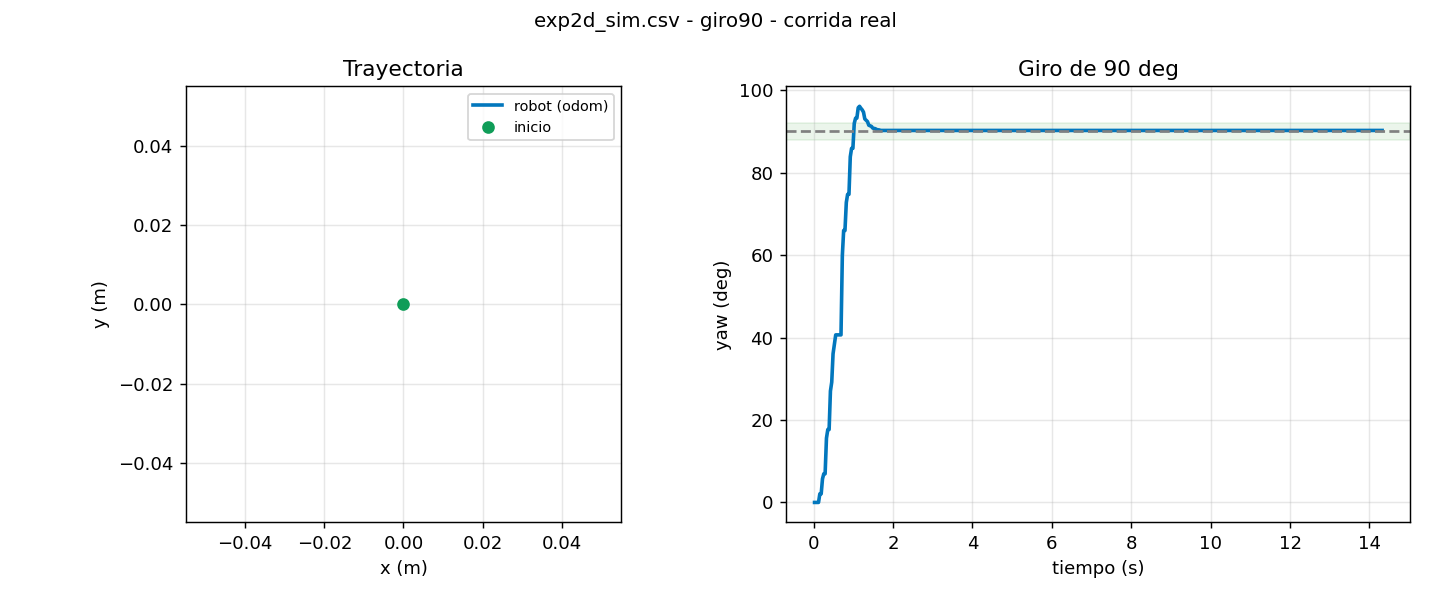

The table this chart was drawn from, first rows:
t, x, y, yaw, v, w, e_line, e_yaw, estado
0.021, 0.0000, 0.0000, 0.0000, 0.000, 2.000, 0.0000, 1.571, GIRA
0.054, 0.0000, 0.0000, 0.0000, 0.000, 2.000, 0.0000, 1.571, GIRA
0.087, 0.0000, 0.0000, 0.0000, 0.000, 2.000, 0.0000, 1.571, GIRA
0.121, 0.0000, 0.0000, 0.0000, 0.000, 2.000, 0.0000, 1.571, GIRA
0.154, -0.0000, -0.0000, 0.0365, 0.000, 2.000, 0.0000, 1.534, GIRA
0.188, -0.0000, -0.0000, 0.0365, 0.000, 2.000, 0.0000, 1.534, GIRA
0.221, 0.0000, 0.0000, 0.0998, 0.000, 2.000, 0.0000, 1.471, GIRA
0.254, 0.0000, 0.0000, 0.1214, 0.000, 2.000, 0.0000, 1.449, GIRA
0.287, 0.0000, 0.0000, 0.1214, 0.000, 2.000, 0.0000, 1.449, GIRA
0.321, 0.0000, 0.0000, 0.2720, 0.000, 2.000, 0.0000, 1.299, GIRA
0.355, 0.0000, 0.0000, 0.3088, 0.000, 2.000, 0.0000, 1.262, GIRA
0.388, 0.0000, 0.0000, 0.3088, 0.000, 2.000, 0.0000, 1.262, GIRA
0.421, 0.0000, 0.0000, 0.4716, 0.000, 2.000, 0.0000, 1.099, GIRA
0.454, 0.0000, 0.0000, 0.5094, 0.000, 2.000, 0.0000, 1.061, GIRA
0.487, 0.0000, 0.0000, 0.6292, 0.000, 2.000, 0.0000, 0.9416, GIRA
0.521, 0.0000, 0.0000, 0.6691, 0.000, 2.000, 0.0000, 0.9017, GIRA
0.554, 0.0000, 0.0000, 0.7093, 0.000, 2.000, 0.0000, 0.8615, GIRA
0.587, 0.0000, 0.0000, 0.7093, 0.000, 2.000, 0.0000, 0.8615, GIRA
0.621, 0.0000, 0.0000, 0.7093, 0.000, 2.000, 0.0000, 0.8615, GIRA
0.654, 0.0000, 0.0000, 0.7093, 0.000, 2.000, 0.0000, 0.8615, GIRA
0.687, 0.0000, 0.0000, 0.7093, 0.000, 2.000, 0.0000, 0.8615, GIRA
0.721, 0.0000, 0.0000, 1.045, 0.000, 2.000, 0.0000, 0.5259, GIRA
0.754, 0.0000, 0.0000, 1.151, 0.000, 2.000, 0.0000, 0.4198, GIRA
0.787, 0.0000, 0.0000, 1.151, 0.000, 2.000, 0.0000, 0.4198, GIRA
0.821, 0.0000, 0.0000, 1.27, 0.000, 1.505, 0.0000, 0.3011, GIRA
0.854, -0.0000, 0.0000, 1.304, 0.000, 1.332, 0.0000, 0.2665, GIRA
0.888, -0.0000, 0.0000, 1.304, 0.000, 1.332, 0.0000, 0.2665, GIRA
0.921, -0.0000, 0.0000, 1.463, 0.000, 0.538, 0.0000, 0.1077, GIRA
0.954, -0.0000, 0.0000, 1.499, 0.000, 0.358, 0.0000, 0.0717, GIRA
0.987, -0.0000, 0.0000, 1.499, 0.000, 0.358, 0.0000, 0.0717, GIRA
1.021, -0.0000, 0.0000, 1.605, 0.000, -0.168, 0.0000, -0.0337, GIRA
1.055, 0.0000, 0.0000, 1.627, 0.000, -0.280, 0.0000, -0.0560, GIRA
1.087, 0.0000, 0.0000, 1.627, 0.000, -0.280, 0.0000, -0.0560, GIRA
1.121, 0.0000, 0.0000, 1.671, 0.000, -0.500, 0.0000, -0.1000, GIRA
1.154, 0.0000, 0.0000, 1.677, 0.000, -0.530, 0.0000, -0.1060, GIRA
1.187, 0.0000, 0.0000, 1.669, 0.000, -0.489, 0.0000, -0.0979, GIRA
1.221, 0.0000, 0.0000, 1.662, 0.000, -0.455, 0.0000, -0.0910, GIRA
1.254, 0.0000, 0.0000, 1.652, 0.000, -0.406, 0.0000, -0.0813, GIRA
1.287, 0.0000, 0.0000, 1.623, 0.000, -0.262, 0.0000, -0.0525, GIRA
1.321, 0.0000, 0.0000, 1.617, 0.000, -0.233, 0.0000, -0.0467, GIRA
1.354, 0.0000, 0.0000, 1.612, 0.000, -0.207, 0.0000, -0.0414, GIRA
1.387, 0.0000, 0.0000, 1.597, 0.000, -0.131, 0.0000, -0.0261, GIRA
1.421, 0.0000, 0.0000, 1.594, 0.000, -0.117, 0.0000, -0.0235, GIRA
1.454, 0.0000, 0.0000, 1.592, 0.000, -0.105, 0.0000, -0.0209, GIRA
1.487, 0.0000, 0.0000, 1.585, 0.000, -0.069, 0.0000, -0.0138, GIRA
1.521, 0.0000, 0.0000, 1.583, 0.000, -0.062, 0.0000, -0.0124, GIRA
1.554, 0.0000, 0.0000, 1.582, 0.000, -0.055, 0.0000, -0.0111, GIRA
1.587, 0.0000, 0.0000, 1.578, 0.000, -0.036, 0.0000, -0.0073, GIRA
1.621, 0.0000, 0.0000, 1.577, 0.000, -0.033, 0.0000, -0.0066, GIRA
1.654, 0.0000, 0.0000, 1.577, 0.000, -0.029, 0.0000, -0.0058, GIRA
1.687, 0.0000, 0.0000, 1.575, 0.000, 0.000, 0.0000, -0.0038, FIN
1.721, 0.0000, 0.0000, 1.575, 0.000, 0.000, 0.0000, 0.0000, FIN
1.754, 0.0000, 0.0000, 1.575, 0.000, 0.000, 0.0000, 0.0000, FIN
1.787, 0.0000, 0.0000, 1.575, 0.000, 0.000, 0.0000, 0.0000, FIN
1.821, 0.0000, 0.0000, 1.575, 0.000, 0.000, 0.0000, 0.0000, FIN
1.854, 0.0000, 0.0000, 1.575, 0.000, 0.000, 0.0000, 0.0000, FIN
1.887, 0.0000, 0.0000, 1.575, 0.000, 0.000, 0.0000, 0.0000, FIN
1.920, 0.0000, 0.0000, 1.575, 0.000, 0.000, 0.0000, 0.0000, FIN
1.954, 0.0000, 0.0000, 1.575, 0.000, 0.000, 0.0000, 0.0000, FIN
1.987, 0.0000, 0.0000, 1.575, 0.000, 0.000, 0.0000, 0.0000, FIN
... 370 more rows
